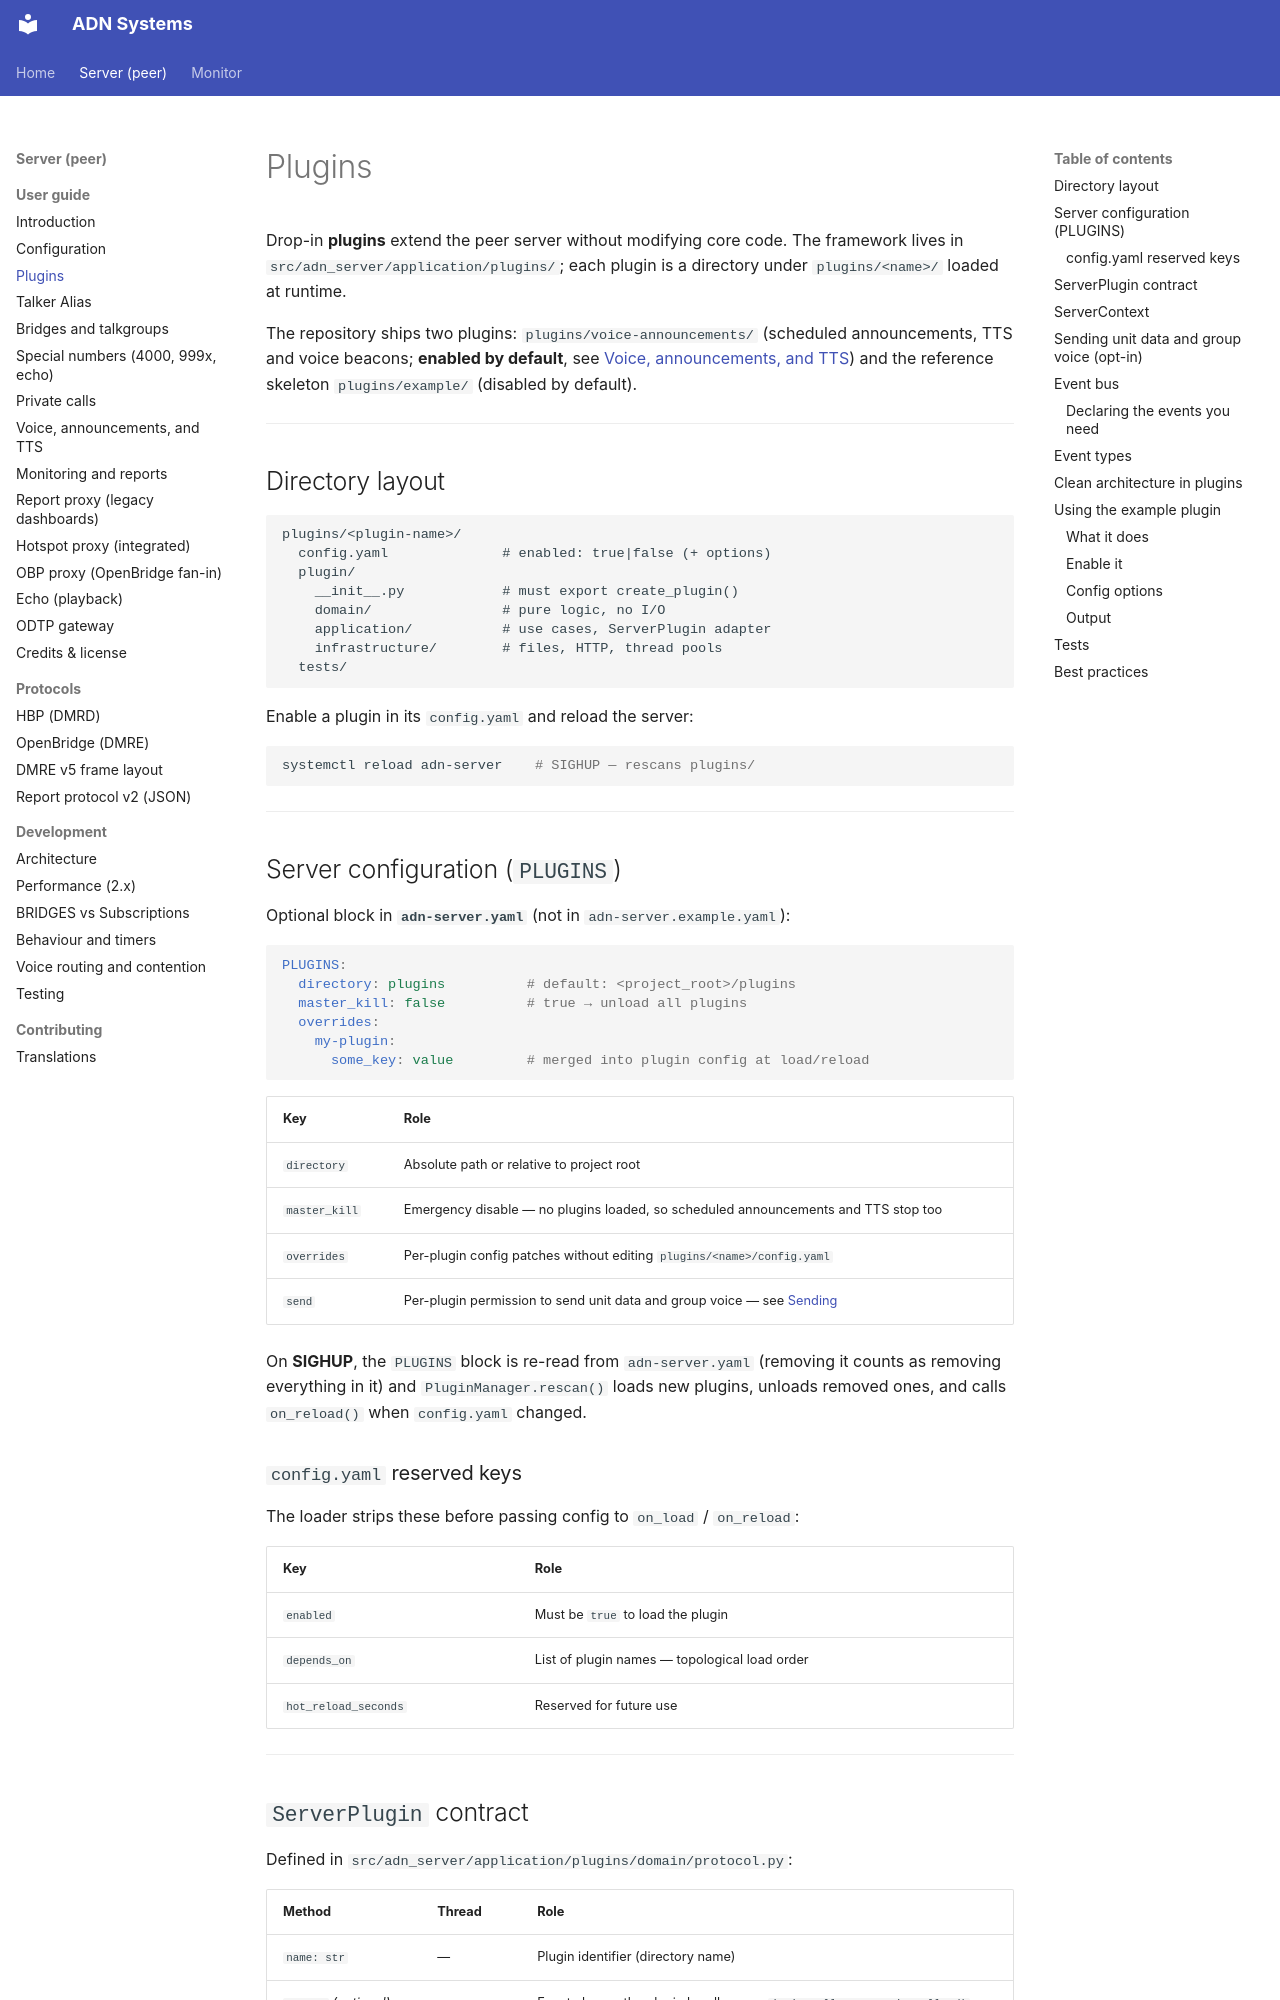

repository: Amateur-Digital-Network/ADN-DMR-Peer-Server · page: server/user-guide/plugins/index.html · generator: mkdocs

# Plugins

Drop-in **plugins** extend the peer server without modifying core code. The framework lives in `src/adn_server/application/plugins/`; each plugin is a directory under `plugins/<name>/` loaded at runtime.

The repository ships two plugins: `plugins/voice-announcements/` (scheduled announcements, TTS and voice beacons; **enabled by default**, see [Voice, announcements, and TTS](voice-and-tts.md)) and the reference skeleton `plugins/example/` (disabled by default).

---

## Directory layout

```
plugins/<plugin-name>/
  config.yaml              # enabled: true|false (+ options)
  plugin/
    __init__.py            # must export create_plugin()
    domain/                # pure logic, no I/O
    application/           # use cases, ServerPlugin adapter
    infrastructure/        # files, HTTP, thread pools
  tests/
```

Enable a plugin in its `config.yaml` and reload the server:

```bash
systemctl reload adn-server    # SIGHUP — rescans plugins/
```

---

## Server configuration (`PLUGINS`)

Optional block in **`adn-server.yaml`** (not in `adn-server.example.yaml`):

```yaml
PLUGINS:
  directory: plugins          # default: <project_root>/plugins
  master_kill: false          # true → unload all plugins
  overrides:
    my-plugin:
      some_key: value         # merged into plugin config at load/reload
```

| Key | Role |
|-----|------|
| `directory` | Absolute path or relative to project root |
| `master_kill` | Emergency disable — no plugins loaded, so scheduled announcements and TTS stop too |
| `overrides` | Per-plugin config patches without editing `plugins/<name>/config.yaml` |
| `send` | Per-plugin permission to send unit data and group voice — see [Sending](#sending-unit-data-and-group-voice-opt-in) |

On **SIGHUP**, the `PLUGINS` block is re-read from `adn-server.yaml` (removing it counts as removing everything in it) and `PluginManager.rescan()` loads new plugins, unloads removed ones, and calls `on_reload()` when `config.yaml` changed.

### `config.yaml` reserved keys

The loader strips these before passing config to `on_load` / `on_reload`:

| Key | Role |
|-----|------|
| `enabled` | Must be `true` to load the plugin |
| `depends_on` | List of plugin names — topological load order |
| `hot_reload_seconds` | Reserved for future use |

---
